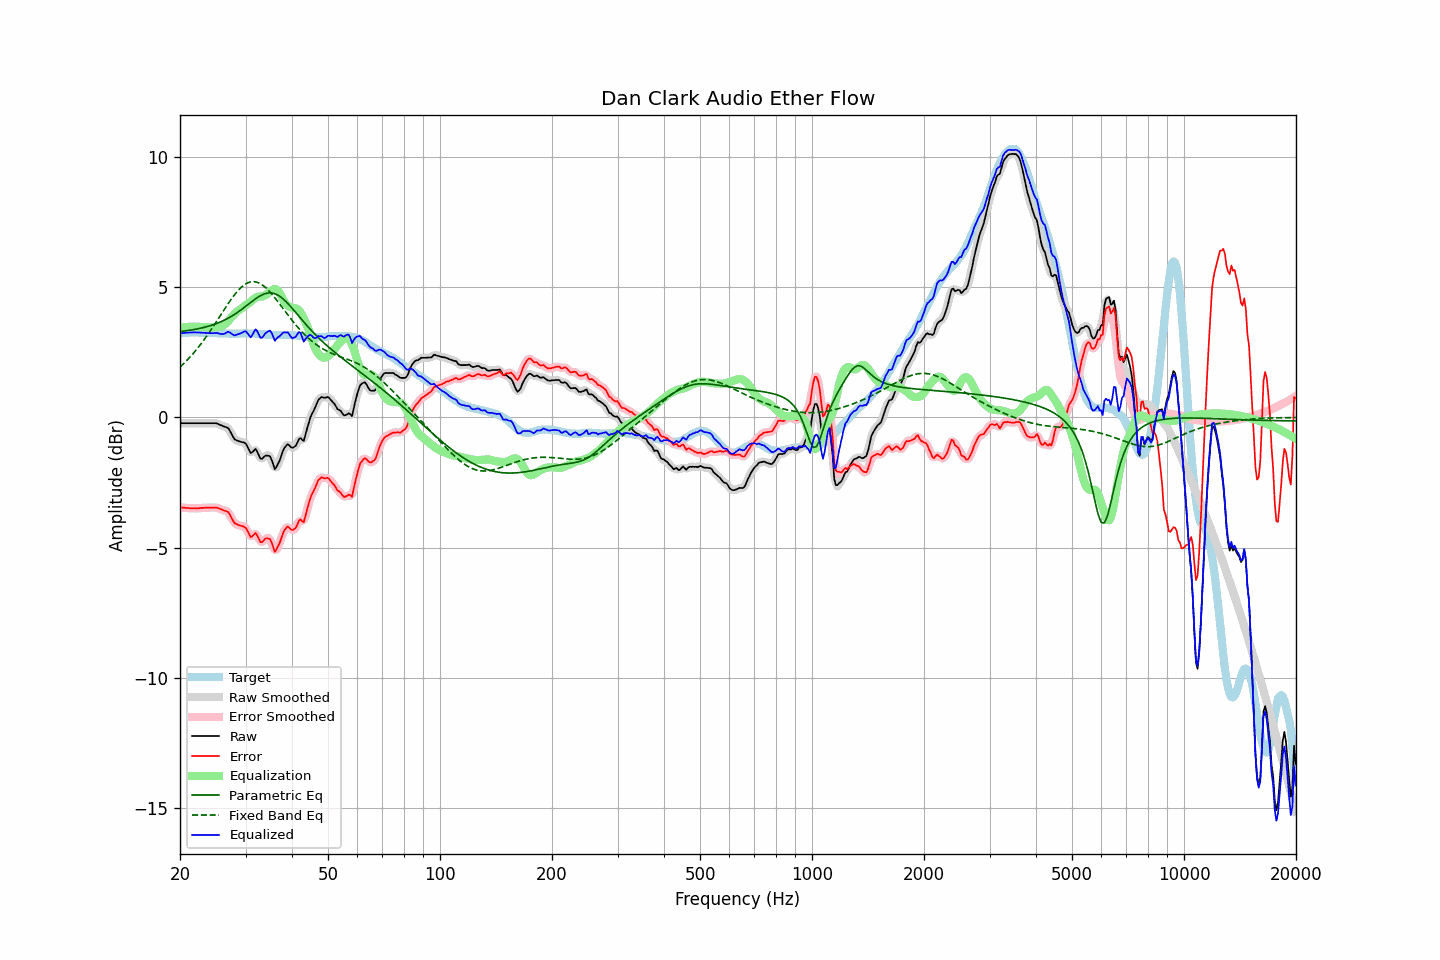

The table this chart was drawn from, first rows:
frequency, raw, error, smoothed, error_smoothed, equalization, parametric_eq, fixed_band_eq, equalized_raw, equalized_smoothed, target
20.00, -0.22, -3.45, -0.22, -3.45, 3.45, 3.30, 1.94, 3.23, 3.23, 3.23
20.20, -0.22, -3.45, -0.22, -3.45, 3.45, 3.31, 1.99, 3.23, 3.23, 3.24
20.40, -0.22, -3.46, -0.22, -3.46, 3.46, 3.31, 2.05, 3.24, 3.24, 3.25
20.61, -0.22, -3.46, -0.22, -3.47, 3.47, 3.32, 2.11, 3.25, 3.25, 3.25
20.81, -0.22, -3.47, -0.22, -3.47, 3.47, 3.33, 2.17, 3.25, 3.25, 3.26
21.02, -0.22, -3.47, -0.22, -3.48, 3.48, 3.34, 2.24, 3.26, 3.26, 3.25
21.23, -0.22, -3.48, -0.22, -3.48, 3.48, 3.35, 2.30, 3.26, 3.26, 3.26
21.44, -0.22, -3.48, -0.22, -3.48, 3.48, 3.36, 2.37, 3.27, 3.27, 3.26
21.66, -0.22, -3.48, -0.22, -3.48, 3.49, 3.37, 2.44, 3.27, 3.27, 3.26
21.87, -0.22, -3.48, -0.22, -3.49, 3.49, 3.38, 2.51, 3.27, 3.27, 3.26
22.09, -0.22, -3.49, -0.22, -3.49, 3.49, 3.39, 2.59, 3.27, 3.27, 3.27
22.31, -0.22, -3.49, -0.22, -3.49, 3.48, 3.40, 2.66, 3.26, 3.26, 3.27
22.54, -0.22, -3.48, -0.22, -3.48, 3.48, 3.42, 2.74, 3.26, 3.26, 3.26
22.76, -0.22, -3.47, -0.22, -3.48, 3.48, 3.43, 2.82, 3.26, 3.26, 3.25
22.99, -0.22, -3.47, -0.22, -3.47, 3.47, 3.44, 2.90, 3.25, 3.25, 3.25
23.22, -0.22, -3.47, -0.22, -3.47, 3.47, 3.46, 2.99, 3.25, 3.25, 3.25
23.45, -0.22, -3.46, -0.22, -3.46, 3.46, 3.47, 3.07, 3.24, 3.24, 3.24
23.69, -0.22, -3.46, -0.22, -3.46, 3.46, 3.49, 3.16, 3.24, 3.24, 3.24
23.92, -0.22, -3.46, -0.22, -3.46, 3.45, 3.51, 3.25, 3.24, 3.24, 3.24
24.16, -0.22, -3.46, -0.22, -3.46, 3.45, 3.53, 3.34, 3.23, 3.23, 3.24
24.40, -0.22, -3.46, -0.22, -3.46, 3.45, 3.55, 3.43, 3.24, 3.24, 3.24
24.65, -0.22, -3.46, -0.22, -3.46, 3.46, 3.57, 3.52, 3.24, 3.24, 3.24
24.89, -0.22, -3.46, -0.22, -3.46, 3.47, 3.59, 3.62, 3.25, 3.25, 3.24
25.14, -0.23, -3.47, -0.24, -3.47, 3.48, 3.61, 3.71, 3.25, 3.24, 3.24
25.39, -0.26, -3.49, -0.26, -3.49, 3.49, 3.64, 3.81, 3.23, 3.23, 3.23
25.65, -0.29, -3.51, -0.28, -3.51, 3.50, 3.67, 3.90, 3.21, 3.21, 3.23
25.91, -0.31, -3.53, -0.31, -3.54, 3.51, 3.69, 4.00, 3.21, 3.20, 3.22
26.16, -0.34, -3.56, -0.34, -3.56, 3.54, 3.72, 4.10, 3.20, 3.21, 3.22
26.43, -0.36, -3.58, -0.35, -3.57, 3.58, 3.75, 4.19, 3.23, 3.23, 3.22
26.69, -0.38, -3.60, -0.38, -3.60, 3.64, 3.78, 4.28, 3.26, 3.26, 3.22
26.96, -0.41, -3.63, -0.43, -3.65, 3.70, 3.81, 4.38, 3.29, 3.27, 3.22
27.23, -0.51, -3.73, -0.51, -3.73, 3.77, 3.85, 4.47, 3.26, 3.26, 3.22
27.50, -0.63, -3.85, -0.63, -3.85, 3.85, 3.88, 4.55, 3.22, 3.22, 3.22
27.77, -0.74, -3.96, -0.74, -3.96, 3.92, 3.92, 4.64, 3.18, 3.18, 3.22
28.05, -0.84, -4.06, -0.82, -4.04, 3.99, 3.96, 4.72, 3.15, 3.16, 3.22
28.33, -0.87, -4.09, -0.87, -4.09, 4.04, 4.00, 4.79, 3.17, 3.17, 3.22
28.62, -0.90, -4.11, -0.90, -4.12, 4.09, 4.04, 4.87, 3.19, 3.19, 3.22
28.90, -0.92, -4.14, -0.92, -4.14, 4.13, 4.09, 4.93, 3.21, 3.21, 3.23
29.19, -0.94, -4.16, -0.93, -4.16, 4.18, 4.13, 4.99, 3.24, 3.24, 3.22
29.48, -0.95, -4.17, -0.94, -4.17, 4.22, 4.18, 5.05, 3.27, 3.28, 3.22
29.78, -0.97, -4.20, -0.97, -4.20, 4.27, 4.23, 5.10, 3.30, 3.30, 3.23
30.08, -1.01, -4.24, -1.03, -4.26, 4.32, 4.27, 5.13, 3.31, 3.29, 3.23
30.38, -1.13, -4.36, -1.14, -4.37, 4.36, 4.32, 5.17, 3.23, 3.22, 3.23
30.68, -1.25, -4.48, -1.25, -4.48, 4.40, 4.37, 5.19, 3.15, 3.15, 3.23
30.99, -1.37, -4.59, -1.32, -4.55, 4.44, 4.42, 5.21, 3.08, 3.12, 3.23
31.30, -1.33, -4.55, -1.32, -4.54, 4.50, 4.47, 5.21, 3.17, 3.18, 3.23
31.61, -1.27, -4.49, -1.27, -4.50, 4.55, 4.51, 5.22, 3.28, 3.28, 3.22
31.93, -1.21, -4.43, -1.26, -4.48, 4.60, 4.56, 5.21, 3.39, 3.34, 3.22
32.24, -1.31, -4.52, -1.33, -4.54, 4.63, 4.60, 5.19, 3.32, 3.30, 3.21
32.57, -1.45, -4.66, -1.44, -4.65, 4.64, 4.64, 5.17, 3.19, 3.20, 3.21
32.89, -1.58, -4.79, -1.54, -4.75, 4.64, 4.68, 5.14, 3.06, 3.10, 3.21
33.22, -1.59, -4.78, -1.57, -4.77, 4.65, 4.71, 5.10, 3.06, 3.08, 3.20
33.55, -1.53, -4.72, -1.54, -4.73, 4.66, 4.73, 5.05, 3.13, 3.12, 3.19
33.89, -1.47, -4.65, -1.49, -4.67, 4.69, 4.76, 5.00, 3.22, 3.20, 3.18
34.23, -1.46, -4.64, -1.45, -4.63, 4.73, 4.77, 4.94, 3.27, 3.28, 3.18
34.57, -1.47, -4.65, -1.46, -4.63, 4.78, 4.78, 4.88, 3.31, 3.32, 3.18
34.92, -1.49, -4.66, -1.52, -4.69, 4.83, 4.79, 4.82, 3.34, 3.31, 3.18
35.27, -1.63, -4.80, -1.66, -4.83, 4.87, 4.78, 4.74, 3.25, 3.21, 3.17
35.62, -1.81, -4.98, -1.81, -4.98, 4.91, 4.77, 4.67, 3.10, 3.10, 3.17
35.97, -1.99, -5.16, -1.91, -5.08, 4.93, 4.75, 4.59, 2.94, 3.02, 3.17
... 635 more rows
